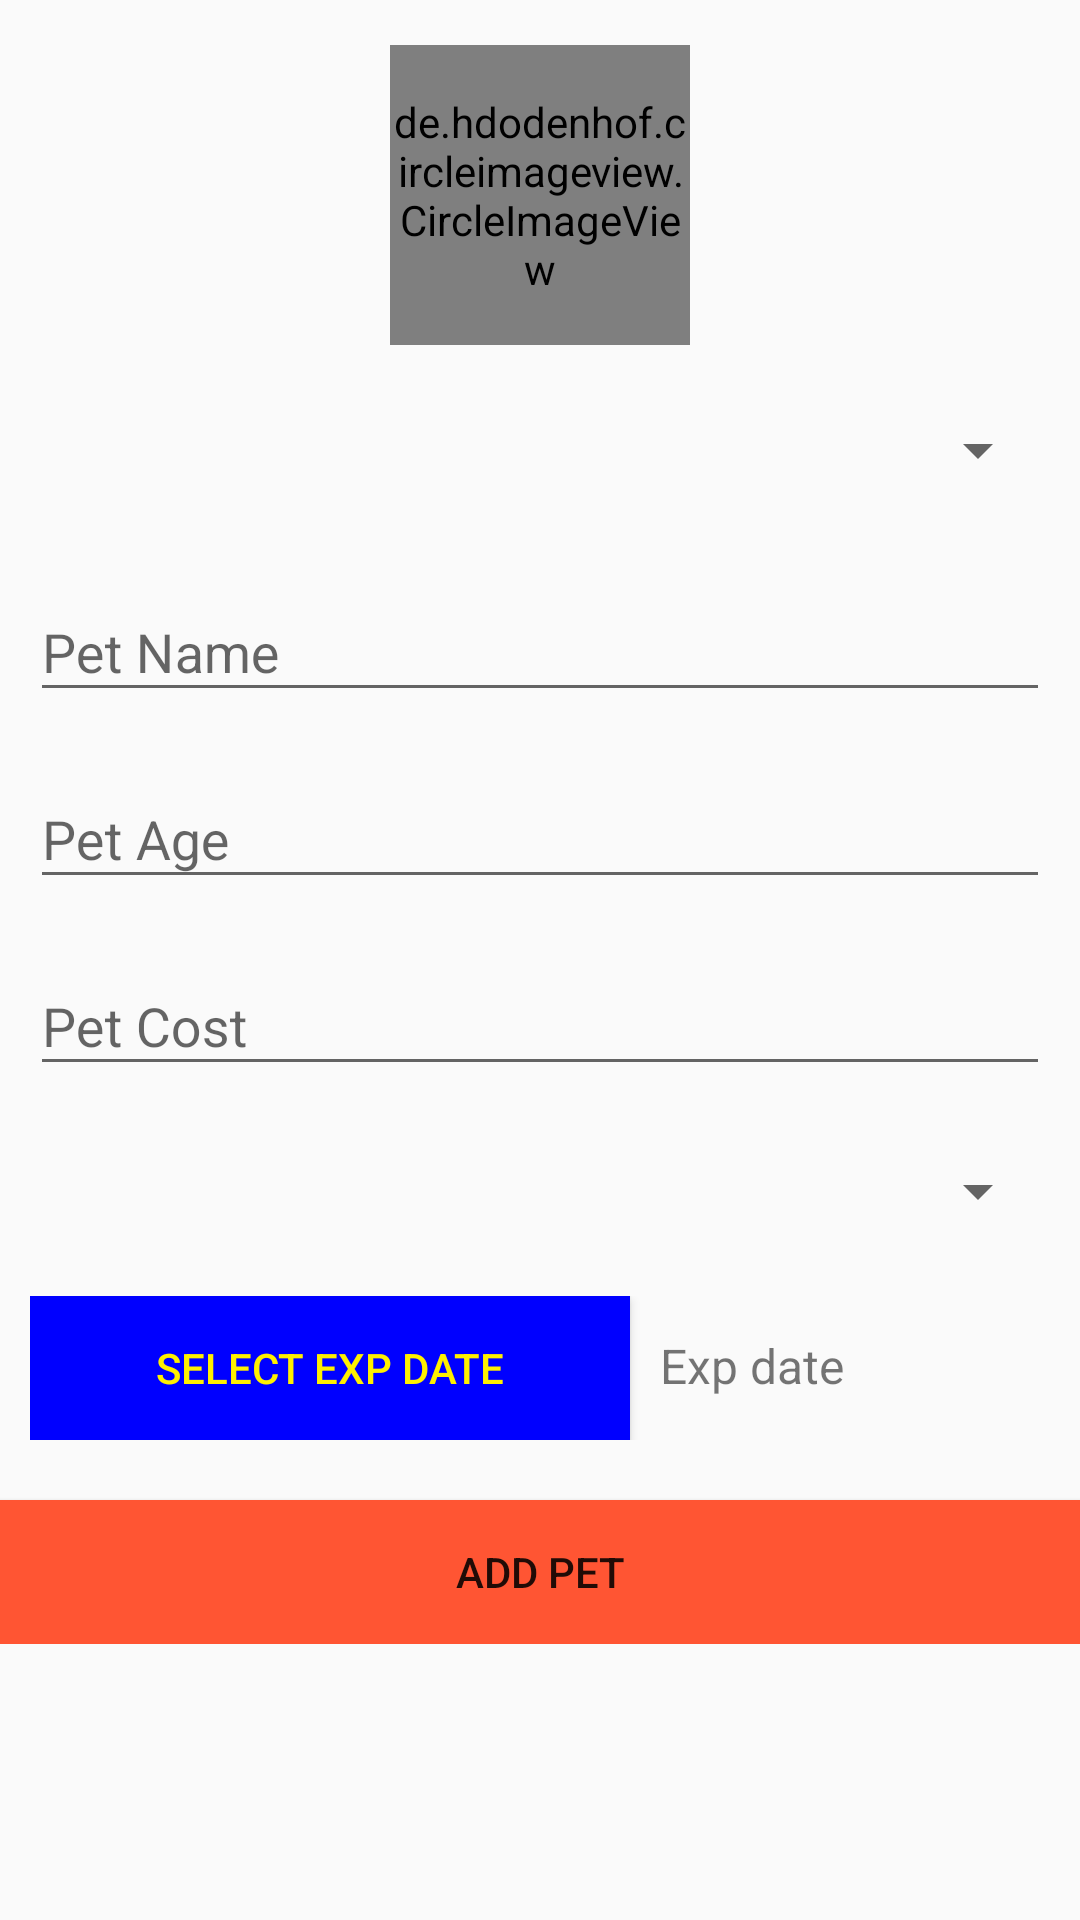

Android layout source for this screen:
<!-- AndroidManifest.xml: application theme AppTheme -->
<!-- res/layout/activity_update.xml -->
<?xml version="1.0" encoding="utf-8"?>
<LinearLayout xmlns:android="http://schemas.android.com/apk/res/android"
    xmlns:tools="http://schemas.android.com/tools"
    android:layout_width="match_parent"
    android:layout_height="match_parent"
    android:orientation="vertical"
    tools:context=".AddPet">

    <ScrollView
        android:layout_below="@id/toolbar"
        android:layout_width="match_parent"
        android:layout_height="wrap_content">

        <LinearLayout

            android:layout_width="match_parent"
            android:layout_height="wrap_content"
            android:orientation="vertical">


            <de.hdodenhof.circleimageview.CircleImageView
                xmlns:app="http://schemas.android.com/apk/res-auto"
                android:id="@+id/pet_image"
                android:layout_width="100dp"
                android:layout_height="100dp"
                android:src="@drawable/dog"
                app:civ_border_width="1dp"
                android:layout_marginTop="15dp"
                android:layout_gravity="center"
                app:civ_border_color="#FF000000"/>

            <LinearLayout
                android:layout_width="match_parent"
                android:layout_height="50dp"
                android:orientation="vertical"
                android:layout_marginLeft="10dp"
                android:layout_marginRight="10dp"
                android:layout_marginTop="10dp"
                android:background="@drawable/edit_box">

                <Spinner
                    android:layout_width="match_parent"
                    android:layout_height="match_parent"
                    android:id="@+id/spinnerPetType">

                </Spinner>


            </LinearLayout>



            <android.support.design.widget.TextInputLayout
                android:layout_width="match_parent"
                android:layout_height="wrap_content"
                android:layout_marginTop="10dp"
                android:layout_marginLeft="10dp"
                android:layout_marginRight="10dp"
                >

                <EditText
                    android:layout_width="match_parent"
                    android:layout_height="wrap_content"
                    android:hint="Pet Name"
                    android:textColor="@color/colorBlack"
                    android:id="@+id/edtPetName"/>

            </android.support.design.widget.TextInputLayout>


            <android.support.design.widget.TextInputLayout
                android:layout_width="match_parent"
                android:layout_height="wrap_content"
                android:layout_marginTop="10dp"
                android:layout_marginLeft="10dp"
                android:layout_marginRight="10dp"
                >

                <EditText
                    android:layout_width="match_parent"
                    android:layout_height="wrap_content"
                    android:hint="Pet Age"
                    android:textColor="@color/colorBlack"
                    android:id="@+id/edtPetAge"/>

            </android.support.design.widget.TextInputLayout>


            <android.support.design.widget.TextInputLayout
                android:layout_width="match_parent"
                android:layout_height="wrap_content"
                android:layout_marginTop="10dp"
                android:layout_marginLeft="10dp"
                android:layout_marginRight="10dp"
                >

                <EditText
                    android:layout_width="match_parent"
                    android:layout_height="wrap_content"
                    android:hint="Pet Cost"
                    android:textColor="@color/colorBlack"
                    android:id="@+id/edtPetCost"/>
            </android.support.design.widget.TextInputLayout>

            <LinearLayout
                android:layout_width="match_parent"
                android:layout_height="50dp"
                android:orientation="vertical"
                android:layout_marginLeft="10dp"
                android:layout_marginRight="10dp"
                android:layout_marginTop="10dp"
                android:background="@drawable/edit_box">

                <Spinner
                    android:layout_width="match_parent"
                    android:layout_height="match_parent"
                    android:id="@+id/spinnerPetGender">

                </Spinner>


            </LinearLayout>

            <LinearLayout
                android:layout_width="match_parent"
                android:layout_height="wrap_content"
                android:layout_margin="10dp"

                android:orientation="horizontal">

                <Button
                    android:id="@+id/btnDate"
                    android:layout_width="200dp"
                    android:background="#00f"
                    android:textColor="#fff000"
                    android:layout_height="wrap_content"
                    android:text="select Exp date"/>

                <TextView
                    android:id="@+id/txtDate"
                    android:layout_width="wrap_content"
                    android:layout_height="wrap_content"
                    android:text="Exp date"
                    android:layout_marginLeft="10dp"
                    android:textSize="16sp"/>

            </LinearLayout>



            <Button
                android:id="@+id/btnAddPet"
                android:layout_width="match_parent"
                android:layout_height="wrap_content"
                android:text="Add Pet"
                android:background="#ff5533"
                android:layout_gravity="center"
                android:layout_marginTop="10dp"/>

        </LinearLayout>
    </ScrollView>

</LinearLayout>
<!-- resources referenced by this layout -->
<resources>
  <color name="colorBlack">#000000</color>
  <style name="AppTheme" parent="Theme.AppCompat.Light.NoActionBar">
          
          <item name="colorPrimary">@color/colorPrimary</item>
          <item name="colorPrimaryDark">@color/colorPrimaryDark</item>
          <item name="colorAccent">@color/colorAccent</item>
      </style>
  <color name="colorPrimary">#3F51B5</color>
  <color name="colorPrimaryDark">#303F9F</color>
  <color name="colorAccent">#FF4081</color>
</resources>
